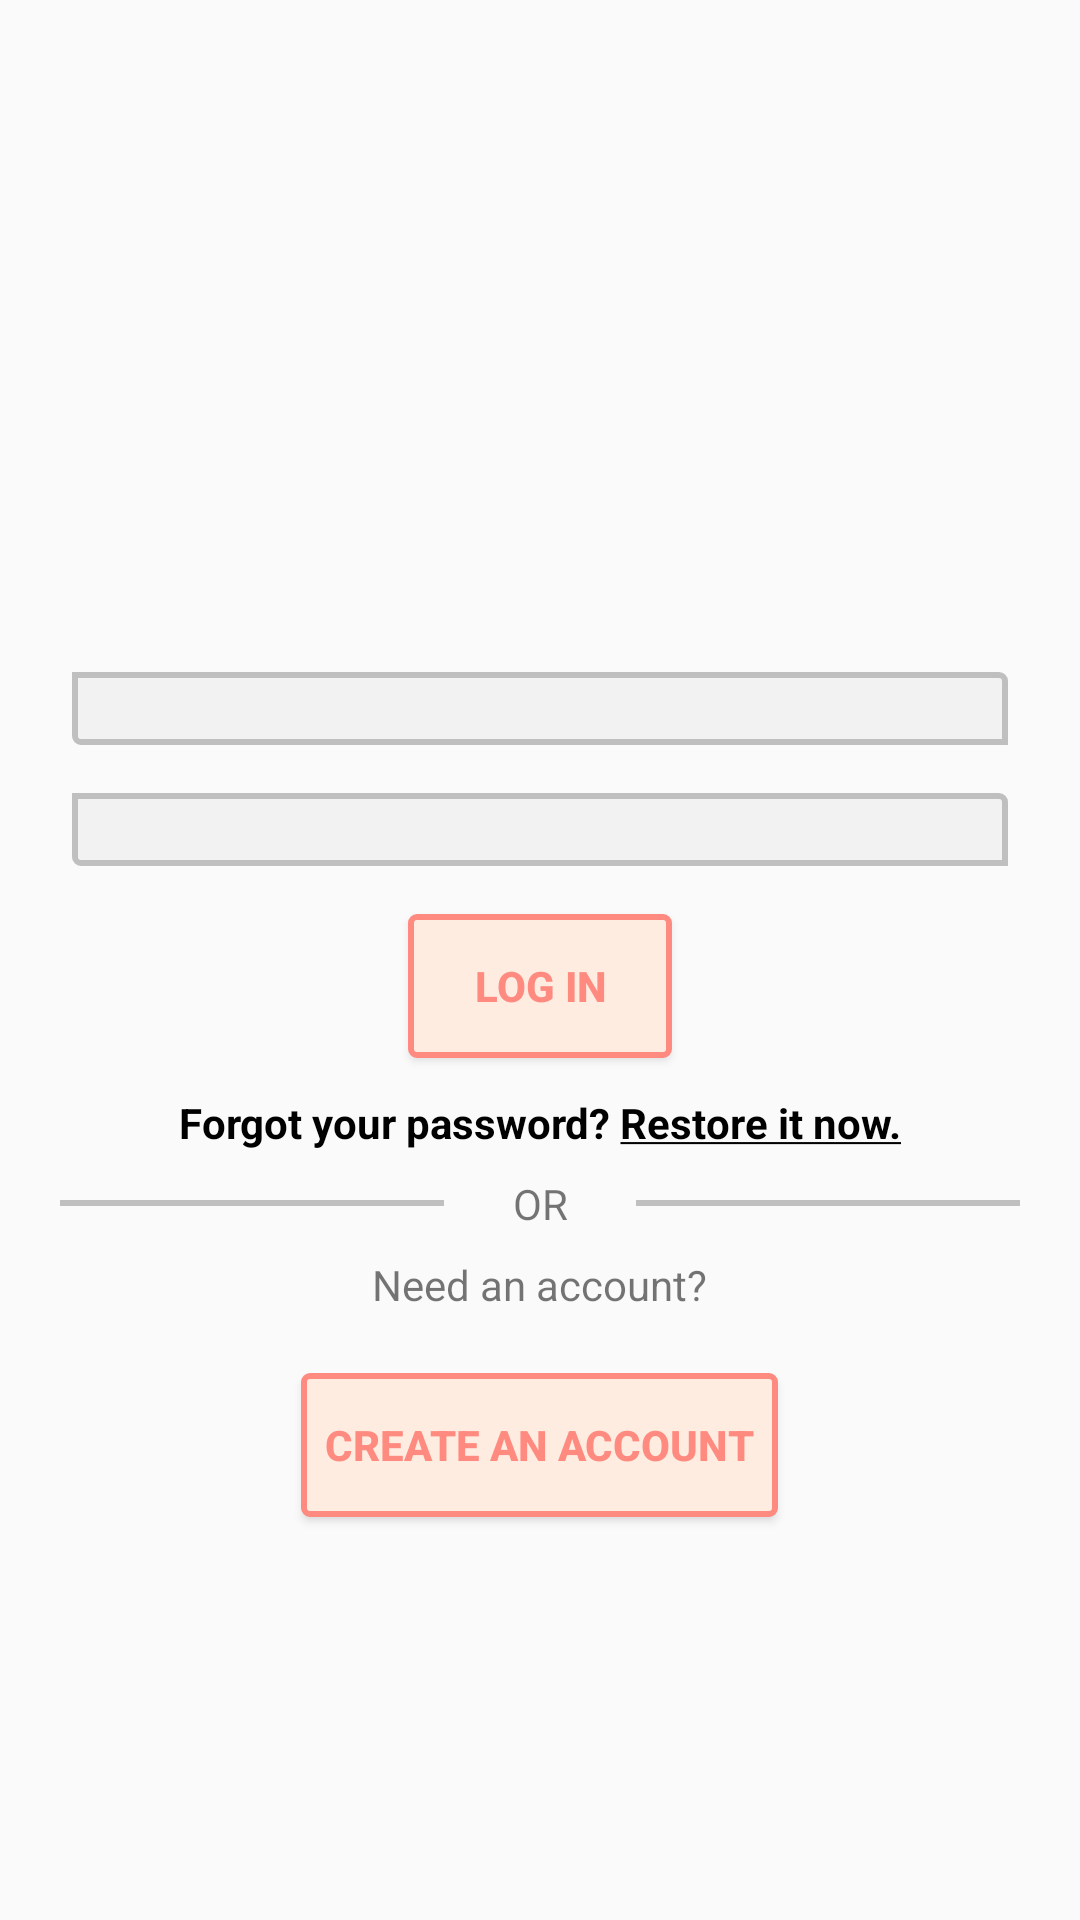

The Android layout XML behind this screen, and the referenced resources:
<!-- AndroidManifest.xml: application theme AppTheme -->
<!-- res/layout/login_layout.xml -->
<?xml version="1.0" encoding="utf-8"?>
<RelativeLayout xmlns:android="http://schemas.android.com/apk/res/android"
    android:layout_width="match_parent"
    android:layout_height="match_parent">

    <RelativeLayout
        android:layout_width="match_parent"
        android:layout_height="match_parent"
        android:padding="16dp"
        android:layout_centerInParent="true">

        <ImageView
            android:id="@+id/imageView_login_forever33Logo"
            android:layout_width="match_parent"
            android:layout_height="200dp" />

        <EditText
            android:id="@+id/editText_login_userEntry"
            android:layout_width="match_parent"
            android:layout_height="wrap_content"
            android:layout_below="@id/imageView_login_forever33Logo"
            android:background="@drawable/shape_edit_text"
            android:layout_centerHorizontal="true"
            android:layout_margin="8dp"
            android:padding="4dp"
            android:textColor="@android:color/black"
            android:textSize="12sp"
            android:inputType="text"/>

        <EditText
            android:id="@+id/editText_login_passwordEntry"
            android:layout_width="match_parent"
            android:layout_height="wrap_content"
            android:layout_below="@id/editText_login_userEntry"
            android:background="@drawable/shape_edit_text"
            android:layout_centerHorizontal="true"
            android:layout_margin="8dp"
            android:padding="4dp"
            android:textColor="@android:color/black"
            android:textSize="12sp"
            android:inputType="textPassword"/>

        <Button
            android:id="@+id/button_login_logIn"
            android:layout_width="wrap_content"
            android:layout_height="wrap_content"
            android:layout_below="@id/editText_login_passwordEntry"
            android:background="@drawable/shape_button"
            android:layout_centerHorizontal="true"
            android:layout_margin="8dp"
            android:text="@string/text_log_in"
            android:textStyle="bold"
            android:textColor="@color/colorAccent"/>

        <TextView
            android:id="@+id/textView_login_forgotPassword"
            android:layout_width="wrap_content"
            android:layout_height="wrap_content"
            android:layout_below="@id/button_login_logIn"
            android:text="@string/text_forgot_your_password"
            android:textColor="@android:color/black"
            android:textStyle="bold"
            android:layout_centerHorizontal="true"
            android:layout_margin="4dp"/>

        <LinearLayout
            android:id="@+id/linearLayout_login_division"
            android:layout_width="match_parent"
            android:layout_height="wrap_content"
            android:layout_below="@id/textView_login_forgotPassword"
            android:layout_centerHorizontal="true"
            android:gravity="center"
            android:layout_margin="4dp">

            <View
                android:layout_width="0dp"
                android:layout_weight="4"
                android:layout_height="2dp"
                android:background="@color/colorGray"/>

            <TextView
                android:layout_width="0dp"
                android:layout_weight="2"
                android:layout_height="wrap_content"
                android:text="@string/text_or"
                android:gravity="center"/>

            <View
                android:layout_width="0dp"
                android:layout_weight="4"
                android:layout_height="2dp"
                android:background="@color/colorGray"/>

        </LinearLayout>

        <TextView
            android:id="@+id/textView_login_needAccount"
            android:layout_width="wrap_content"
            android:layout_height="wrap_content"
            android:layout_below="@id/linearLayout_login_division"
            android:layout_centerHorizontal="true"
            android:text="@string/text_need_an_account"
            android:layout_margin="4dp"/>

        <Button
            android:id="@+id/button_login_createAccount"
            android:layout_width="wrap_content"
            android:layout_height="wrap_content"
            android:layout_below="@id/textView_login_needAccount"
            android:layout_centerHorizontal="true"
            android:background="@drawable/shape_button"
            android:layout_margin="16dp"
            android:text="@string/text_create_an_account"
            android:textColor="@color/colorAccent"
            android:textStyle="bold"
            android:padding="8dp"/>

    </RelativeLayout>

</RelativeLayout>
<!-- resources referenced by this layout -->
<resources>
  <color name="colorAccent">#ff8a80</color>
  <color name="colorGray">#bfbfbf</color>
  <!-- drawable shape_button (drawable) -->
  <?xml version="1.0" encoding="utf-8"?>
  <shape xmlns:android="http://schemas.android.com/apk/res/android"
      android:shape="rectangle">
  
      <solid android:color="@color/colorAccentLight"/>
  
      <stroke android:color="@color/colorAccent"
          android:width="2dp"/>
  
      <corners android:topRightRadius="2dp"
          android:topLeftRadius="2dp"
          android:bottomRightRadius="2dp"
          android:bottomLeftRadius="2dp"/>
  </shape>
  <!-- drawable shape_edit_text (drawable) -->
  <?xml version="1.0" encoding="utf-8"?>
  <shape xmlns:android="http://schemas.android.com/apk/res/android">
  
      <solid android:color="@color/colorLightGray"/>
  
      <stroke android:color="@color/colorGray"
          android:width="2dp"/>
  
      <corners android:topLeftRadius="0dp"
          android:topRightRadius="2dp"
          android:bottomLeftRadius="2dp"
          android:bottomRightRadius="0dp"/>
  
  </shape>
  <string name="text_create_an_account">CREATE AN ACCOUNT</string>
  <string name="text_forgot_your_password">Forgot your password? <u>Restore it now.</u> </string>
  <string name="text_log_in">LOG IN</string>
  <string name="text_need_an_account">Need an account?</string>
  <string name="text_or">OR</string>
  <style name="AppTheme" parent="Theme.AppCompat.Light.DarkActionBar">
          
          <item name="colorPrimary">@color/colorPrimary</item>
          <item name="colorPrimaryDark">@color/colorPrimaryDark</item>
          <item name="colorAccent">@color/colorAccent</item>
      </style>
  <color name="colorAccentLight">#ffece1</color>
  <color name="colorLightGray">#f2f2f2</color>
  <color name="colorPrimary">#2d2d2d</color>
  <color name="colorPrimaryDark">#202020</color>
</resources>
